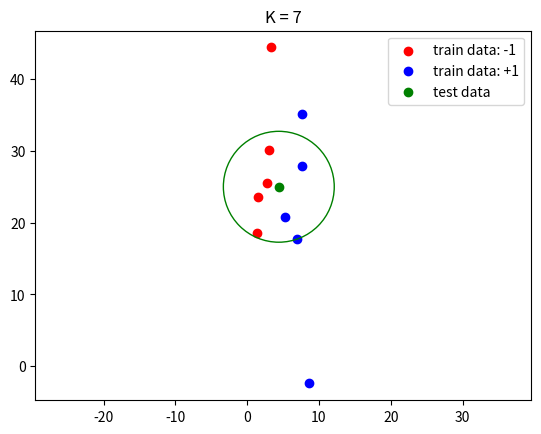

Generate this figure with matplotlib:
# /*
# [redacted]
#  * @Date: 2021-01-31 19:43:29 
# [redacted]
#  * @Last Modified time: 2021-01-31 19:43:29 
#  * @Description: This is mainly about the homework 3.
#  */
import numpy as np
import matplotlib.pyplot as plt
class Test(object):
    def __init__(self,x):
        self.x = x
        self.dis = []
        self.classes = []
        self.index = []
class KNN(object):
    def __init__(self,x,y,n,k):
        self.x = x
        self.y = y
        self.n = n
        self.k = k
    def Predict(self,test):
        for i in range(self.n):

            dis = self.distance(self.x[i],test.x)
            test.dis.append(dis)
        
        for k in range(self.k):
            small = test.dis[0]
            index = 0
            for i in range(self.n):
                if test.dis[i] < small:
                    small = test.dis[i]
                    index = i
            max_dis = test.dis[index]
            test.dis[index] = float('inf')
            test.index.append(index)
            test.classes.append(self.y[index])
        print(test.classes)
        return max_dis
    def distance(self,train,test):
        dis = ((train[0] - test[0])**2 + (train[1] - test[1])**2)**0.5
        return dis
if __name__ == "__main__":
    #train data input
    x = [[2.78,25.50],[1.46,23.60],[3.39,44.40],[1.38,18.50],[3.06,30.10],[7.62,27.90],[5.33,20.80],[6.93,17.70],[8.67,-2.40],[7.67,35.10]]
    y = [-1,-1,-1,-1,-1,1,1,1,1,1]
    k = 7
    knn = KNN(x,y,10,k)
    
    x_0 = [2.78,1.46,3.39,1.38,3.06]
    y_0 = [25.50,23.60,44.40,18.50,30.10]
    plt.scatter(x_0,y_0,c='r',label="train data: -1")
    x_1 = [7.62,5.33,6.93,8.67,7.67]
    y_1 = [27.90,20.80,17.70,-2.40,35.10]
    plt.scatter(x_1,y_1,c='b',label="train data: +1")
    
    x_test = [4.41,25.0]
    test = Test(x_test)
    radius = knn.Predict(test)
    plt.scatter(x_test[0],x_test[1],c='g',label='test data')
    circle = plt.Circle((x_test[0],x_test[1]),radius,color='g',fill = False)
    plt.gcf().gca().add_artist(circle)

    plt.axis('equal')
    plt.legend()
    plt.title("K = %d"%(k))
    plt.show()